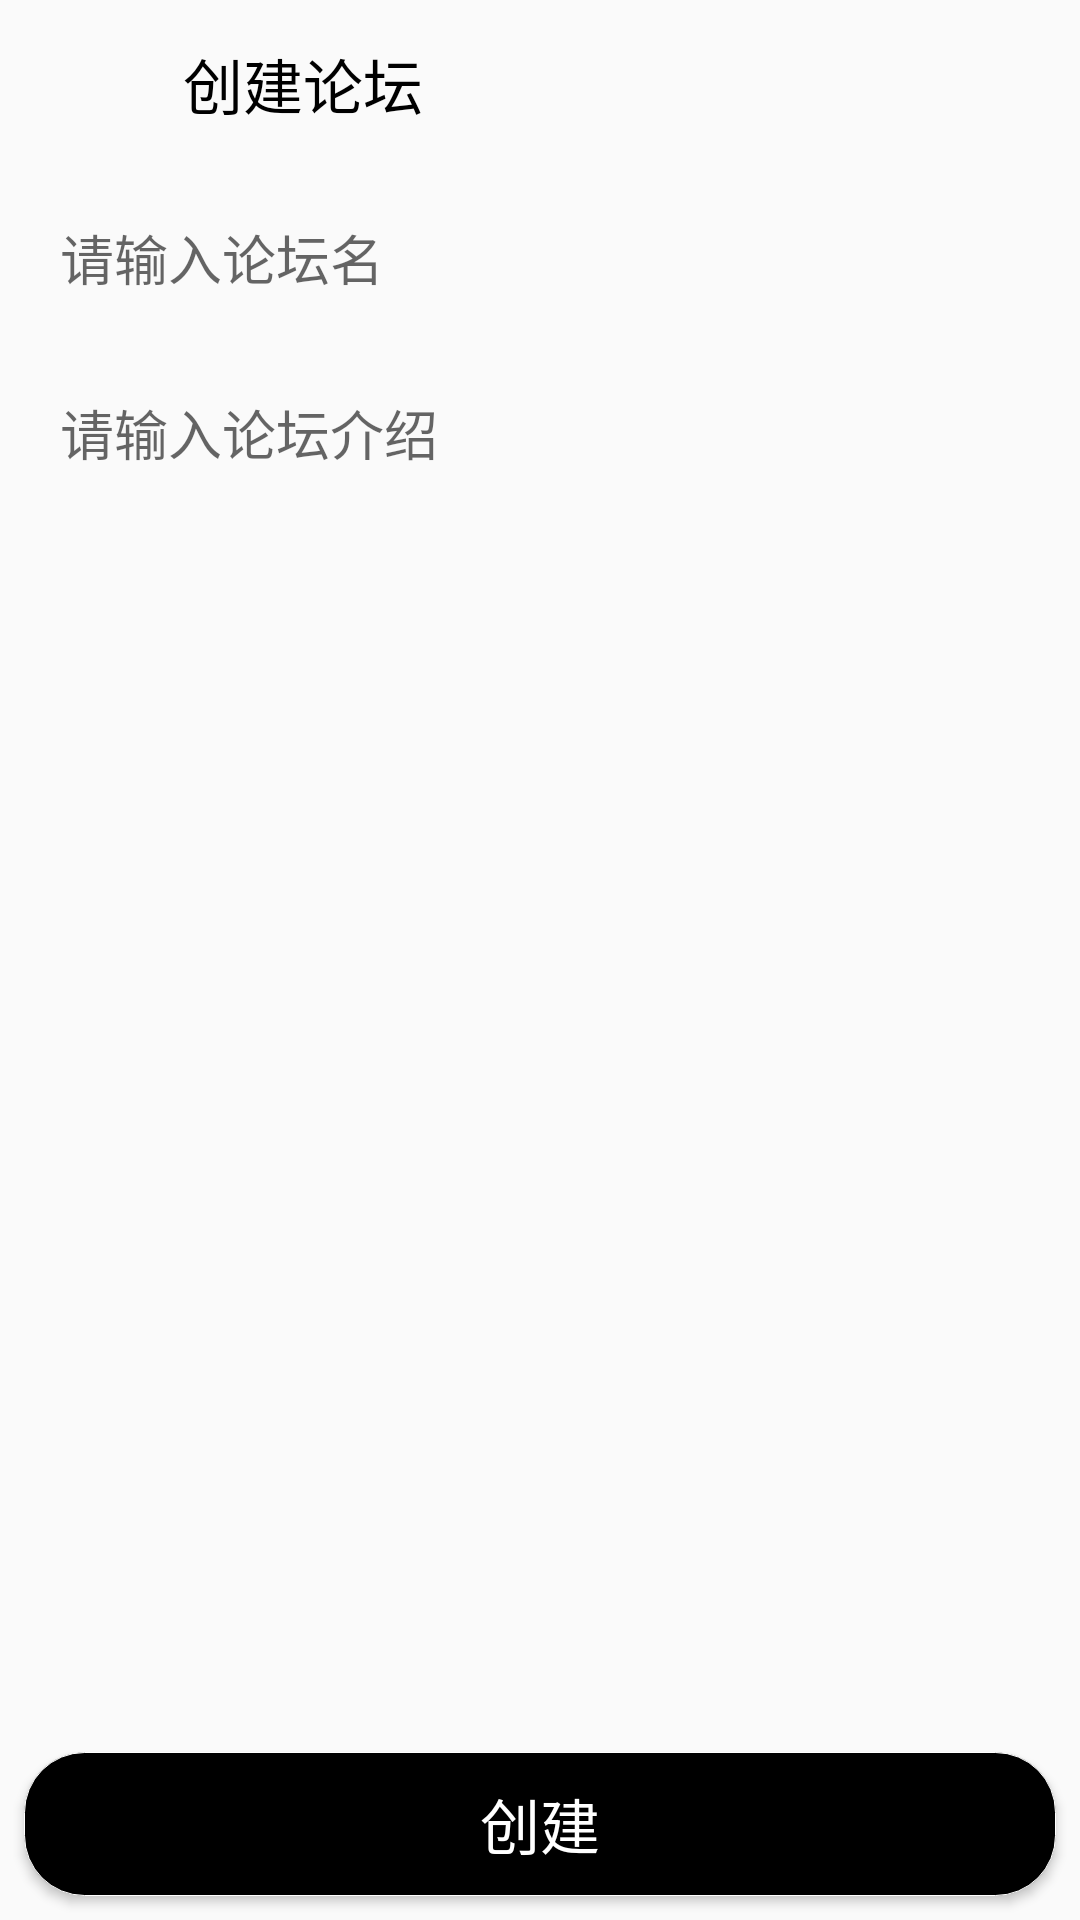

Write the Android layout XML for this screen, with the resource values it uses.
<!-- AndroidManifest.xml: application theme AppTheme -->
<!-- res/layout/activity_pushcomunity.xml -->
<?xml version="1.0" encoding="utf-8"?>
<LinearLayout xmlns:android="http://schemas.android.com/apk/res/android"
    xmlns:app="http://schemas.android.com/apk/res-auto"
    android:orientation="vertical"
    android:layout_width="match_parent"
    android:layout_height="match_parent">

    <androidx.appcompat.widget.Toolbar
        android:id="@+id/toolbar"
        android:layout_width="match_parent"
        android:layout_height="?attr/actionBarSize">

        <ImageView
            android:tint="#0F0606"
            app:srcCompat="@drawable/back"
            android:id="@+id/back"
            android:background="?android:attr/selectableItemBackground"
            android:layout_width="30dp"
            android:layout_height="30dp"/>

        <TextView

            android:paddingLeft="15dp"
            android:textSize="20sp"
            android:textColor="#000"
            android:text="创建论坛"
            android:id="@+id/rec"
            android:layout_width="wrap_content"
            android:layout_height="wrap_content"/>

    </androidx.appcompat.widget.Toolbar>

    <LinearLayout
        android:layout_width="match_parent"
        android:layout_height="0dp"
        android:layout_weight="1"
        android:orientation="vertical">

        <EditText
            android:layout_margin="5dp"
            android:id="@+id/com_name"
            android:paddingLeft="15dp"
            android:background="@drawable/shape_edit"
            android:layout_marginTop="10dp"
            android:layout_width="match_parent"
            android:layout_height="50dp"
            android:hint="请输入论坛名" />

        <EditText
            android:layout_margin="5dp"
            android:id="@+id/com_info"
            android:paddingTop="10dp"
            android:paddingLeft="15dp"
            android:background="@drawable/shape_edit"
            android:layout_marginTop="25dp"
            android:gravity="top"
            android:layout_width="match_parent"
            android:layout_height="200dp"
            android:hint="请输入论坛介绍" />
    </LinearLayout>
    
    <Button
        android:id="@+id/pushcom"
        android:layout_margin="8dp"
        android:textSize="20sp"
        android:textColor="#fff"
        android:text="创建"
        android:background="@drawable/shape_button"
        android:layout_width="match_parent"
        android:layout_height="wrap_content"/>

</LinearLayout>
<!-- resources referenced by this layout -->
<resources>
  <!-- drawable shape_button (drawable) -->
  <?xml version="1.0" encoding="utf-8"?>
  <shape xmlns:android="http://schemas.android.com/apk/res/android">
      <solid android:color="#000"/>
      <corners android:radius="20dip"/>
      <stroke android:width="1px" android:color="#ffffff" />
  </shape>
  <style name="AppTheme" parent="Theme.AppCompat.Light.NoActionBar">
          
          
          <item name="colorPrimary">#4A68C3</item>
  
         
          <item name="colorPrimaryDark">#4AA7C3</item>
          
          <item name="colorAccent">@color/colorAccent</item>
      </style>
  <color name="colorAccent">#757575</color>
</resources>
